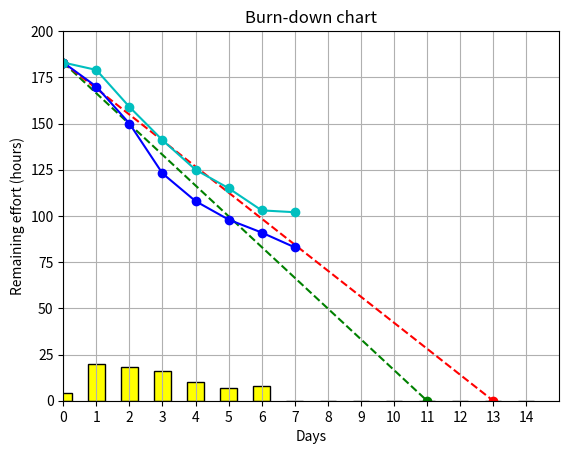

The matplotlib source for this figure:
import numpy as np
import matplotlib.pyplot as plt
# import matplotlib as mpl

# BEST WAY
# x(from zero, to max days), y(total working hours, to zero)
plt.plot([0, 11], [183,0], 'og--')
# WORST WAY
# x(from zero, to max days), y(total working hours, to zero)
plt.plot([0, 13], [183,0], 'or--') 
# NOW EFFORT
# x(...), y(...)

plt.plot([0, 1, 2, 3, 4, 5, 6, 7], [183,170,150,123,108,98,91,83], 'ob-') 

# LEFT
# x(days), y(hoursLeft)
plt.plot([0, 1, 2, 3, 4, 5, 6, 7], [183,179,159,141,125,115,103,102], 'oc-') 

# DAILY WRKDONE
days = (0,1,2,3,4,5,6,7,8,9,10,11,12,13,14)
workdone = [4, 20, 18, 16, 10 ,7 ,8 ,0 ,0 ,0, 0, 0, 0, 0, 0]
y_pos = np.arange(len(days))
plt.bar(y_pos, workdone, width=0.5, color="yellow",edgecolor = "black") 
plt.xticks(y_pos, days)

# AXIS
plt.grid()
plt.axis([0,15,0,200])
plt.xlabel('Days')
plt.ylabel('Remaining effort (hours)')
plt.title('Burn-down chart')

#SHOW
plt.show()

#5/10 4/8
#EFFORT
#
#tasks
#